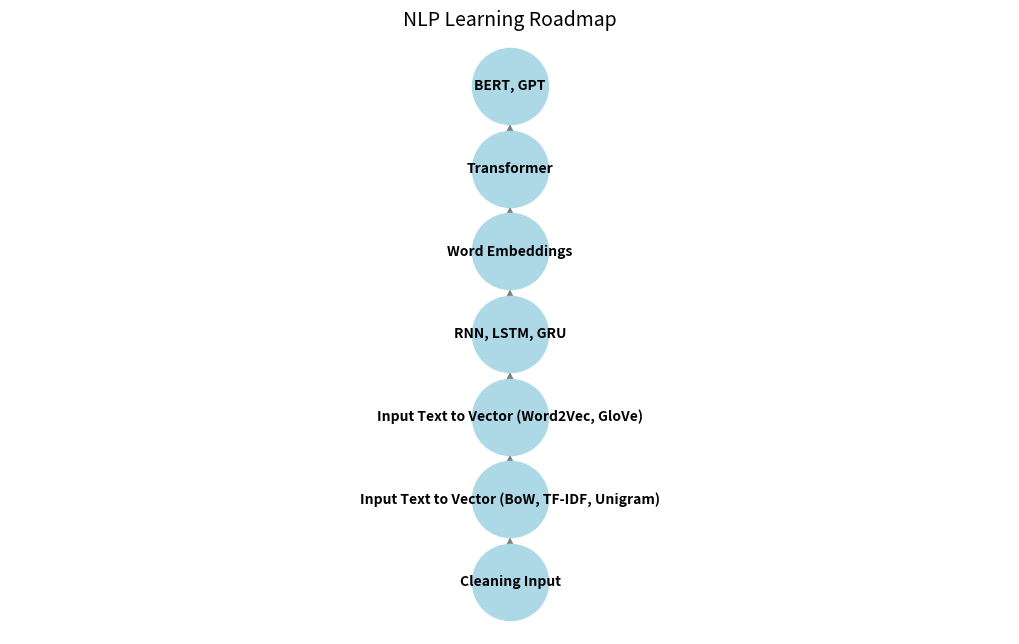

Generate this figure with matplotlib:
#!/usr/bin/env python
# coding: utf-8

# # Roadmap to Learn NLP
# 
# This notebook provides a structured roadmap for learning Natural Language Processing (NLP), 
# starting from basic text processing techniques to advanced deep learning models like Transformers (BERT, GPT).
# 
# We will also visualize the roadmap as a **pyramid structure** using Python's Matplotlib and NetworkX.
# 

# 
# ## 1. Cleaning Input (Preprocessing)
# - **Techniques**: Tokenization, Lemmatization, Stemming
# - **Purpose**: Converts raw text into a cleaner, more usable format.
# 
# ## 2. Converting Input Text to Vector Representations
# - **BoW (Bag of Words)**: Counts word occurrences.
# - **TF-IDF (Term Frequency-Inverse Document Frequency)**: Weighs words based on importance.
# - **Unigram Models**: Uses single-word sequences.
# 
# ## 3. Advanced Text Vectorization
# - **Word2Vec**: Converts words into dense vectors based on context.
# - **GloVe**: Captures word meaning based on co-occurrence.
# - **FastText**: Similar to Word2Vec but considers subword information.
# 
# ## 4. Recurrent Neural Networks (RNNs)
# - **LSTM (Long Short-Term Memory)**: Handles long-term dependencies.
# - **GRU (Gated Recurrent Units)**: A simplified LSTM with fewer parameters.
# 
# ## 5. Word Embeddings & Contextual Representations
# - **Pre-trained models like Word2Vec, GloVe, FastText**.
# 
# ## 6. Transformer Models
# - **Attention-based models replacing RNNs**.
# - **More efficient for parallel computation**.
# 
# ## 7. Advanced Deep Learning Models for NLP
# - **BERT (Bidirectional Encoder Representations from Transformers)**
# - **GPT (Generative Pre-trained Transformer)**
# 

# In[1]:


import matplotlib.pyplot as plt
import networkx as nx

# Define pyramid structure with explicit hierarchy levels
stages = [
    ("Cleaning Input", "Input Text to Vector (BoW, TF-IDF, Unigram)"),
    ("Input Text to Vector (BoW, TF-IDF, Unigram)", "Input Text to Vector (Word2Vec, GloVe)"),
    ("Input Text to Vector (Word2Vec, GloVe)", "RNN, LSTM, GRU"),
    ("RNN, LSTM, GRU", "Word Embeddings"),
    ("Word Embeddings", "Transformer"),
    ("Transformer", "BERT, GPT")
]

# Create graph
G = nx.DiGraph()
G.add_edges_from(stages)

# Define node levels for proper layout
node_levels = {
    "Cleaning Input": 0,
    "Input Text to Vector (BoW, TF-IDF, Unigram)": 1,
    "Input Text to Vector (Word2Vec, GloVe)": 2,
    "RNN, LSTM, GRU": 3,
    "Word Embeddings": 4,
    "Transformer": 5,
    "BERT, GPT": 6
}

plt.figure(figsize=(10, 6))
pos = {node: (0, level) for node, level in node_levels.items()}  # Vertical pyramid layout

nx.draw(G, pos, with_labels=True, node_color='lightblue', edge_color='gray', node_size=3000, font_size=10, font_weight='bold')
plt.title("NLP Learning Roadmap", fontsize=14)
plt.show()


# In[ ]:
